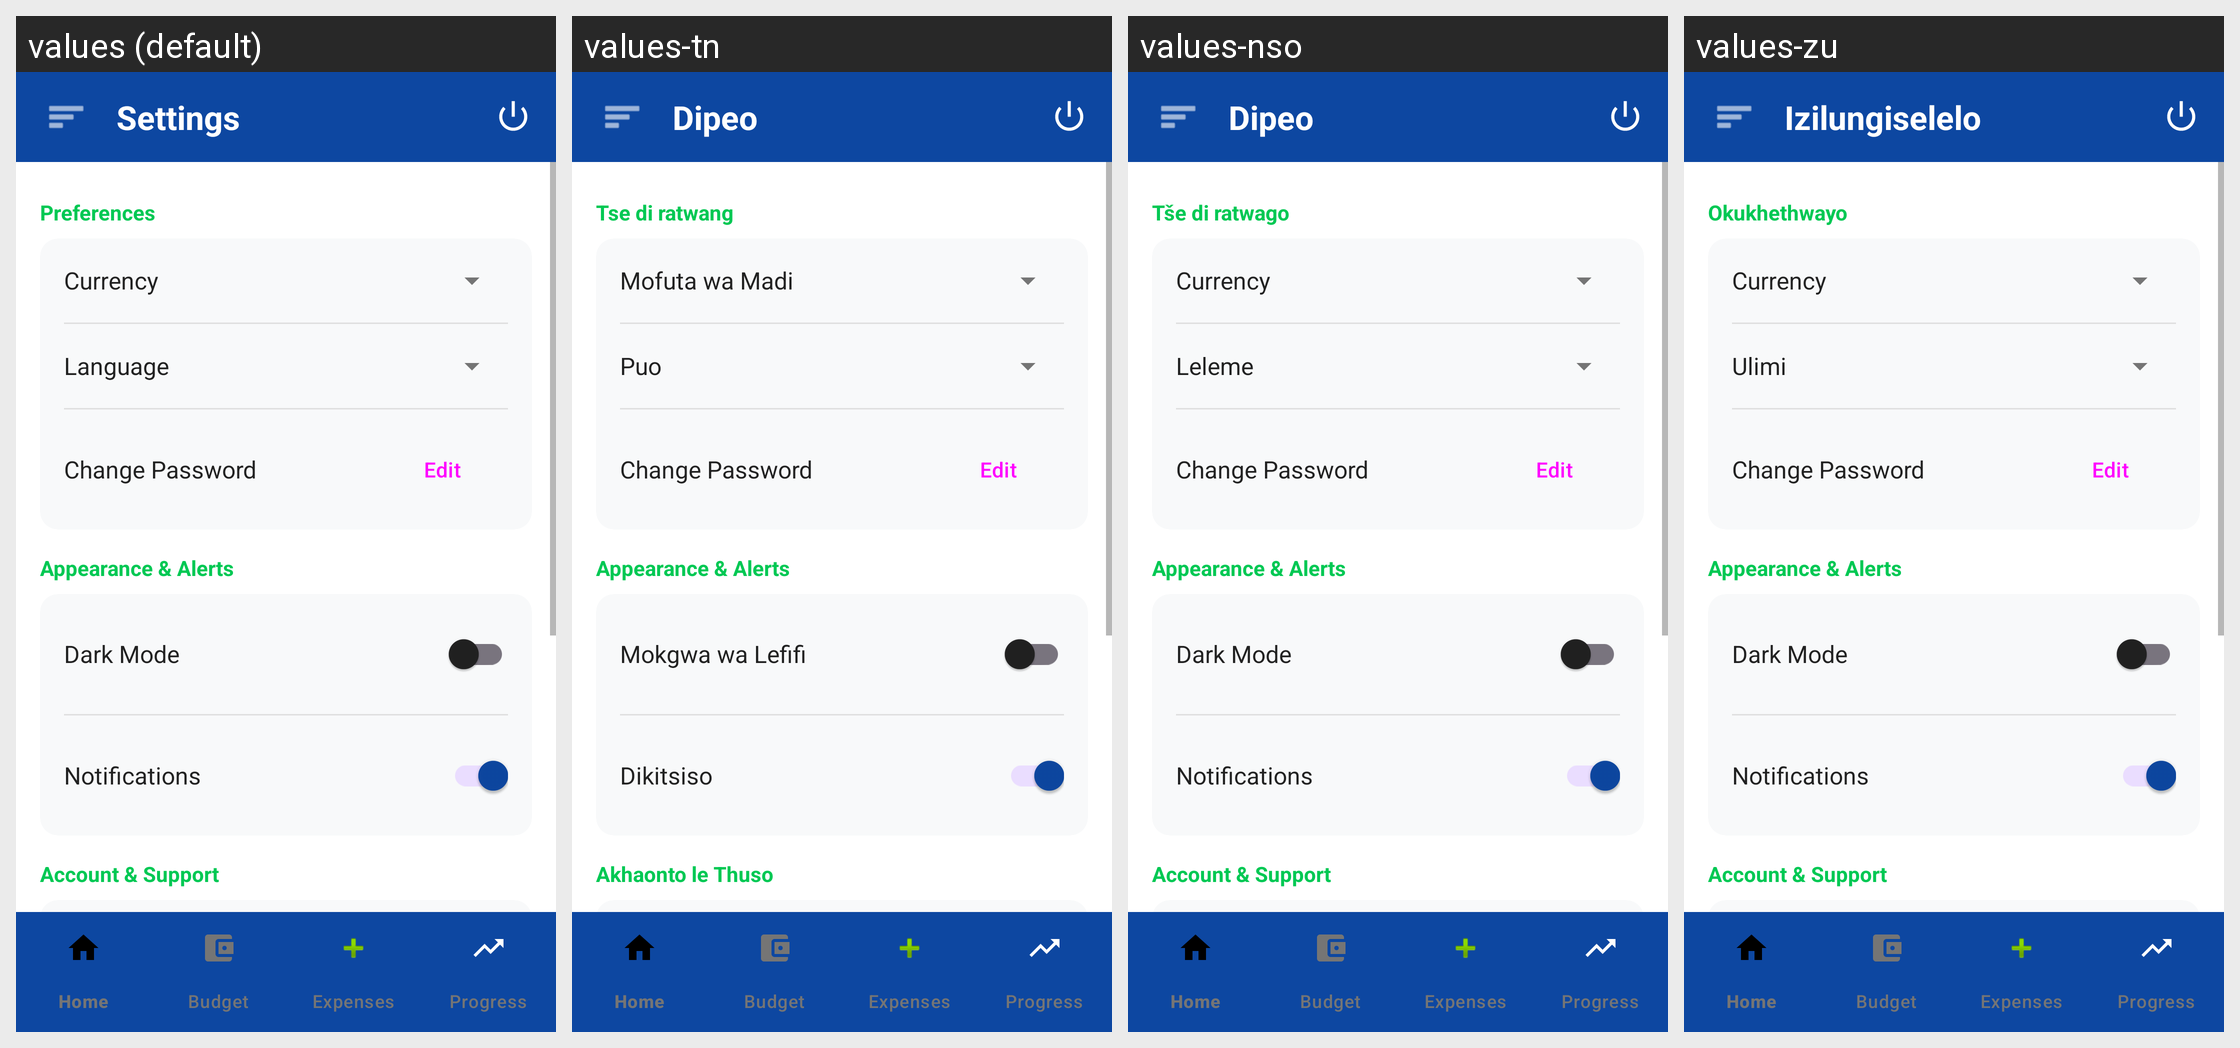

The same Android screen rendered under several of its app's locales, left to right. List the strings drawn on it with the default value and each locale's translation.
Android screen res/layout/activity_settings.xml rendered under 4 locales, left to right: values (default), values-tn, values-nso, values-zu. Device: Nexus 5 (rendered at 1080×1920; each locale shown at half size, 540×960, under a caption strip naming it); theme Theme.Navigation.
Other locales in the repository, not shown: values-af, values-xh.
Strings drawn on this screen, with the default value and each locale's value (text and hints the layout hard-codes, and strings that could not be matched under every locale, appear in the picture but are not listed):

title_settings
  values: Settings
  values-tn: Dipeo
  values-nso: Dipeo
  values-zu: Izilungiselelo

label_preferences
  values: Preferences
  values-tn: Tse di ratwang
  values-nso: Tše di ratwago
  values-zu: Okukhethwayo

label_currency
  values: Currency
  values-tn: Mofuta wa Madi
  values-nso: Currency  [not translated; the default value is used]
  values-zu: Currency  [not translated; the default value is used]

label_language
  values: Language
  values-tn: Puo
  values-nso: Leleme
  values-zu: Ulimi

label_change_password
  values: Change Password
  values-tn: Change Password  [not translated; the default value is used]
  values-nso: Change Password  [not translated; the default value is used]
  values-zu: Change Password  [not translated; the default value is used]

btn_edit
  values: Edit
  values-tn: Edit  [not translated; the default value is used]
  values-nso: Edit  [not translated; the default value is used]
  values-zu: Edit  [not translated; the default value is used]

label_appearance_alerts
  values: Appearance & Alerts
  values-tn: Appearance & Alerts  [not translated; the default value is used]
  values-nso: Appearance & Alerts  [not translated; the default value is used]
  values-zu: Appearance & Alerts  [not translated; the default value is used]

label_dark_mode
  values: Dark Mode
  values-tn: Mokgwa wa Lefifi
  values-nso: Dark Mode  [not translated; the default value is used]
  values-zu: Dark Mode  [not translated; the default value is used]

label_notifications
  values: Notifications
  values-tn: Dikitsiso
  values-nso: Notifications  [not translated; the default value is used]
  values-zu: Notifications  [not translated; the default value is used]

label_account_support
  values: Account & Support
  values-tn: Akhaonto le Thuso
  values-nso: Account & Support  [not translated; the default value is used]
  values-zu: Account & Support  [not translated; the default value is used]
